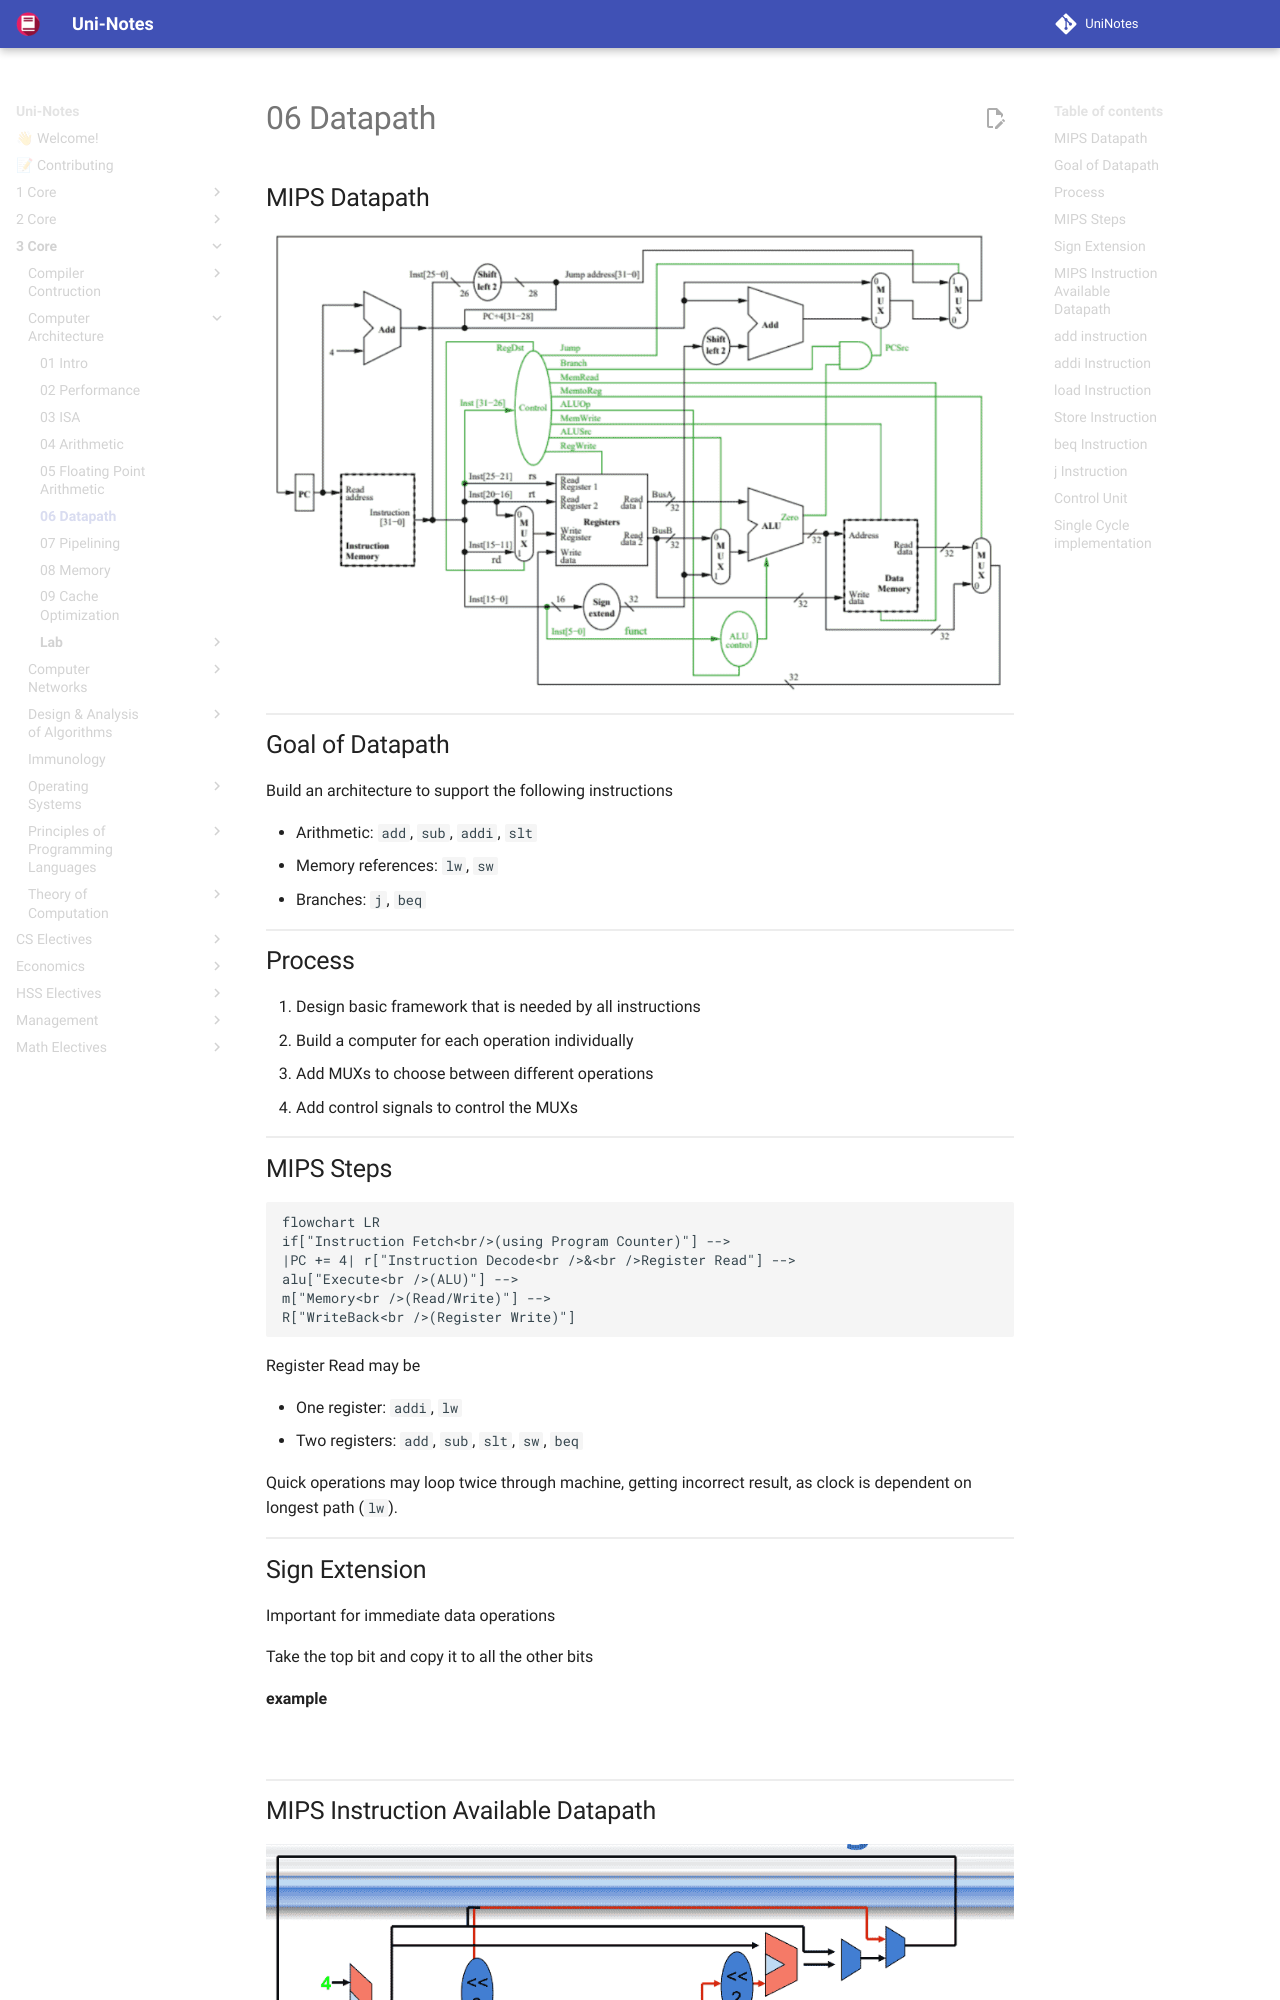

repository: uni-notes/uni-notes · page: 3_Core/Computer_Architecture/06_Datapath/index.html · generator: mkdocs

## MIPS Datapath

![image-20221106232200002](assets/image-20221106232200002.png){ loading=lazy }

## Goal of Datapath

Build an architecture to support the following instructions

- Arithmetic: `add`, `sub`, `addi`, `slt`
- Memory references: `lw`, `sw`
- Branches: `j`, `beq`

## Process

1. Design basic framework that is needed by all instructions
2. Build a computer for each operation individually
3. Add MUXs to choose between different operations
4. Add control signals to control the MUXs
